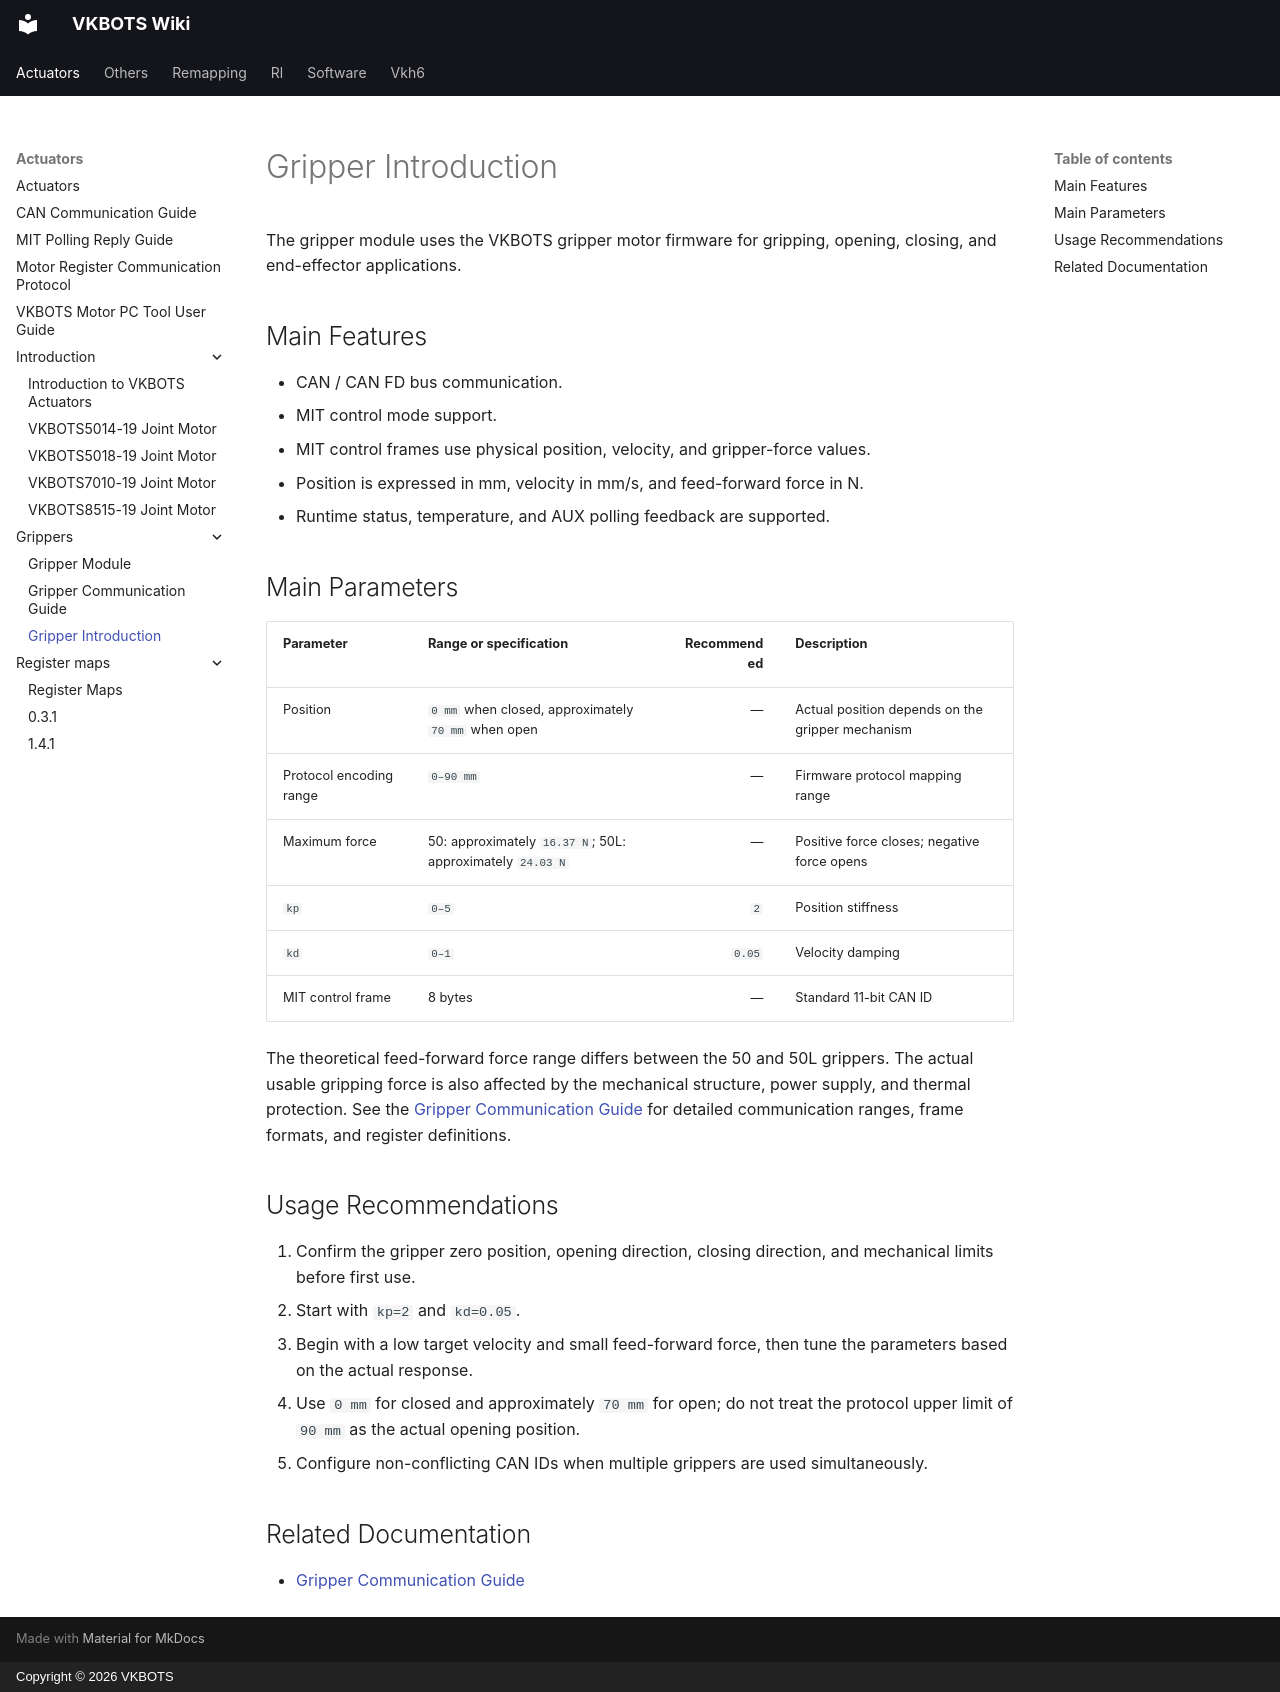

repository: Ditshk/vkbots-wiki · page: actuators/grippers/introduction/index.html · generator: mkdocs · copyright: Copyright © 2026 VKBOTS

---
seo_title: "VKBOTS Robot Gripper Features and Specifications"
description: "Review VKBOTS gripper features, parameter ranges and CAN/CANFD MIT control, including position, speed and gripping-force units for robot end-effector integration."
title: Gripper Introduction
---

# Gripper Introduction

The gripper module uses the VKBOTS gripper motor firmware for gripping, opening, closing, and end-effector applications.

## Main Features

- CAN / CAN FD bus communication.
- MIT control mode support.
- MIT control frames use physical position, velocity, and gripper-force values.
- Position is expressed in mm, velocity in mm/s, and feed-forward force in N.
- Runtime status, temperature, and AUX polling feedback are supported.

## Main Parameters

| Parameter | Range or specification | Recommended | Description |
| --- | --- | ---: | --- |
| Position | `0 mm` when closed, approximately `70 mm` when open | — | Actual position depends on the gripper mechanism |
| Protocol encoding range | `0–90 mm` | — | Firmware protocol mapping range |
| Maximum force | 50: approximately `16.37 N`; 50L: approximately `24.03 N` | — | Positive force closes; negative force opens |
| `kp` | `0–5` | `2` | Position stiffness |
| `kd` | `0–1` | `0.05` | Velocity damping |
| MIT control frame | 8 bytes | — | Standard 11-bit CAN ID |

The theoretical feed-forward force range differs between the 50 and 50L grippers. The actual usable gripping force is also affected by the mechanical structure, power supply, and thermal protection. See the [Gripper Communication Guide](communication.md) for detailed communication ranges, frame formats, and register definitions.

## Usage Recommendations

1. Confirm the gripper zero position, opening direction, closing direction, and mechanical limits before first use.
2. Start with `kp=2` and `kd=0.05`.
3. Begin with a low target velocity and small feed-forward force, then tune the parameters based on the actual response.
4. Use `0 mm` for closed and approximately `70 mm` for open; do not treat the protocol upper limit of `90 mm` as the actual opening position.
5. Configure non-conflicting CAN IDs when multiple grippers are used simultaneously.

## Related Documentation

- [Gripper Communication Guide](communication.md)
